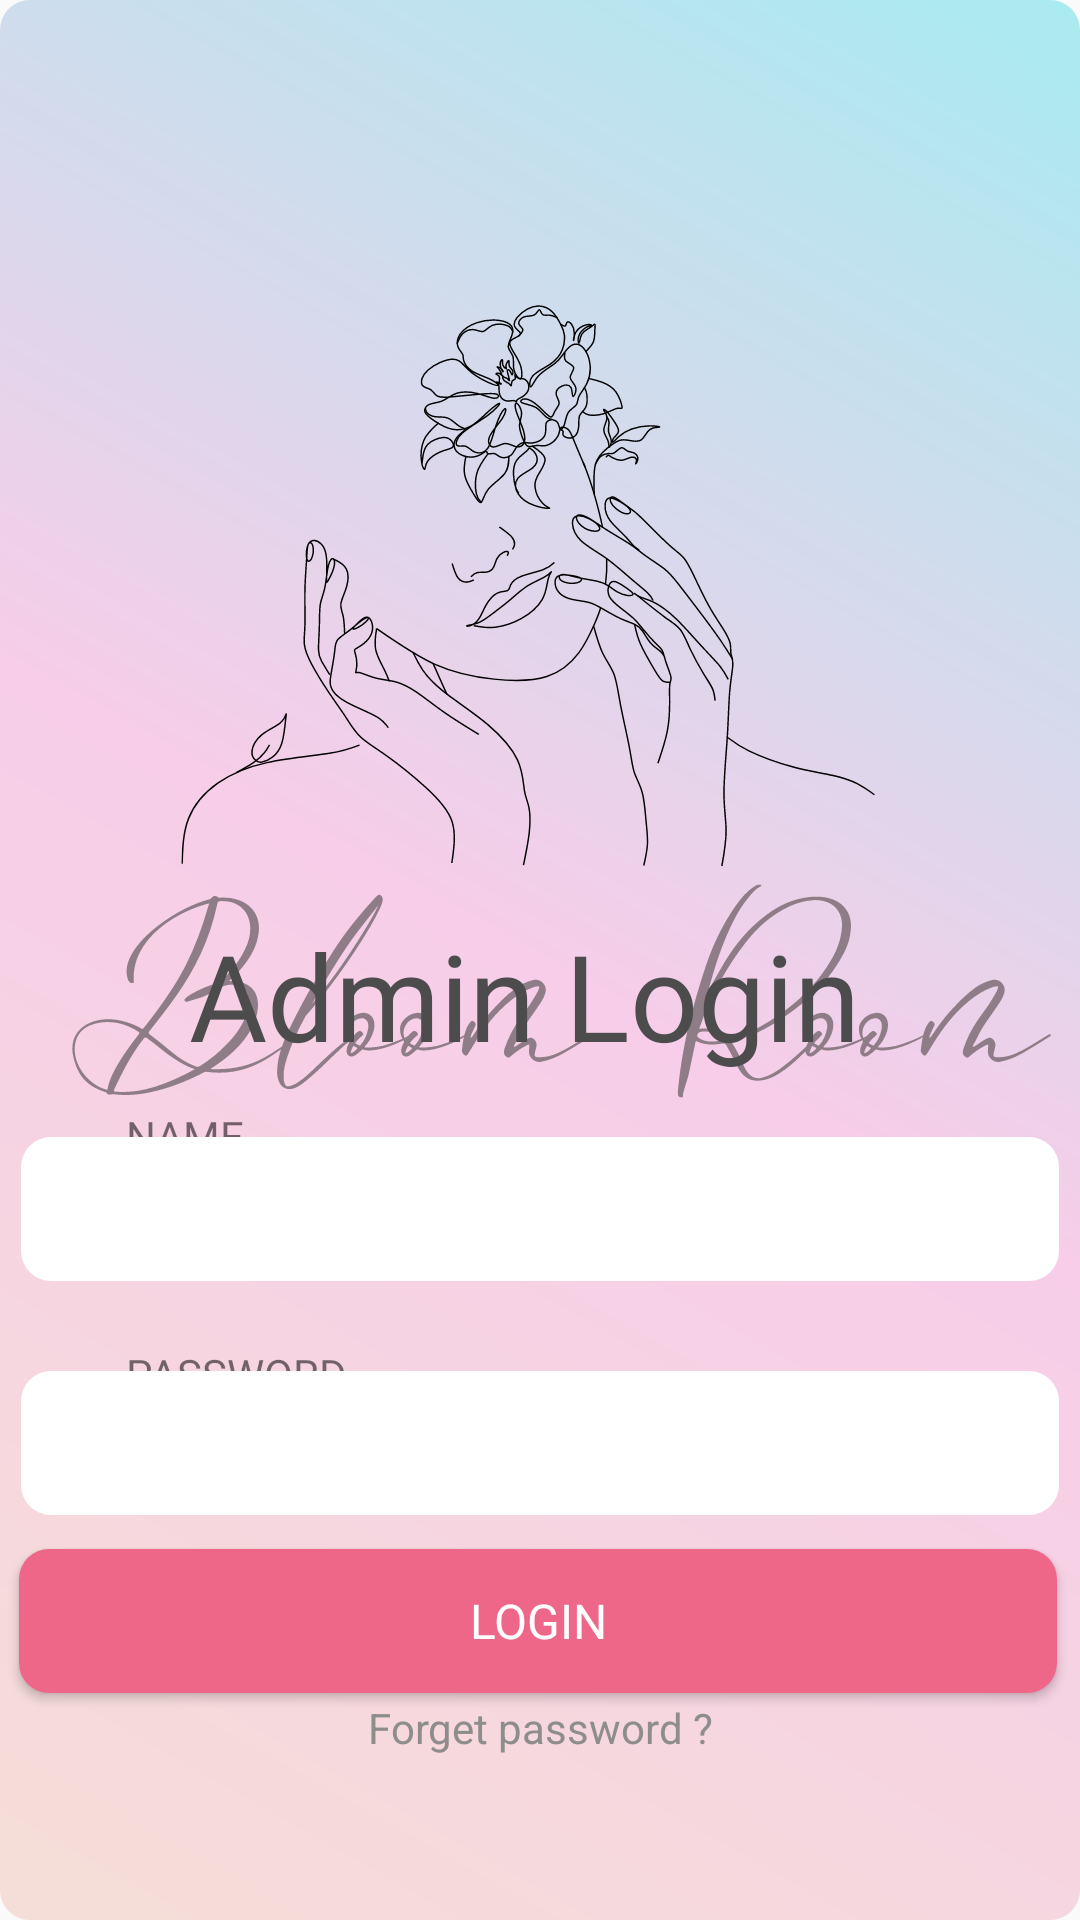

Here is an Android app screen rendered from its layout file. Give the layout XML and the strings, colors and styles it references.
<!-- AndroidManifest.xml: application theme Theme.Bloom_room -->
<!-- res/layout/activity_adminlogin.xml -->
<?xml version="1.0" encoding="utf-8"?>
<androidx.constraintlayout.widget.ConstraintLayout xmlns:android="http://schemas.android.com/apk/res/android"
    xmlns:app="http://schemas.android.com/apk/res-auto"
    xmlns:tools="http://schemas.android.com/tools"
    android:layout_width="match_parent"
    android:layout_height="match_parent"
    android:background="@drawable/back_g"
    tools:context=".Adminlogin">


    <ImageView
        android:id="@+id/imageView"
        android:layout_width="353dp"
        android:layout_height="477dp"
        android:layout_marginBottom="21dp"
        app:layout_constraintBottom_toBottomOf="parent"
        app:layout_constraintEnd_toEndOf="parent"
        app:layout_constraintStart_toStartOf="parent"
        app:layout_constraintTop_toTopOf="parent"
        app:layout_constraintVertical_bias="0.0"
        app:srcCompat="@drawable/untitled_design" />

    <TextView
        android:id="@+id/textView19"
        android:layout_width="wrap_content"
        android:layout_height="wrap_content"
        android:fontFamily="@font/sf_pro_semibold"
        android:text="Admin Login "
        android:textColor="#4C4C4C"
        android:textSize="40sp"
        app:layout_constraintBottom_toBottomOf="parent"
        app:layout_constraintEnd_toEndOf="parent"
        app:layout_constraintHorizontal_bias="0.498"
        app:layout_constraintStart_toStartOf="parent"

        app:layout_constraintTop_toTopOf="parent"
        app:layout_constraintVertical_bias="0.52" />

    <TextView
        android:id="@+id/textView4"
        android:layout_width="wrap_content"
        android:layout_height="wrap_content"
        android:fontFamily="@font/sf_pro_regular"
        android:text=" PASSWORD"
        app:layout_constraintBottom_toBottomOf="parent"
        app:layout_constraintEnd_toEndOf="parent"
        app:layout_constraintHorizontal_bias="0.137"
        app:layout_constraintStart_toStartOf="parent"
        app:layout_constraintTop_toTopOf="parent"
        app:layout_constraintVertical_bias="0.722" />

    <TextView
        android:id="@+id/textView3"
        android:layout_width="wrap_content"
        android:layout_height="wrap_content"
        android:fontFamily="@font/sf_pro_regular"
        android:text=" NAME"
        app:layout_constraintBottom_toBottomOf="parent"
        app:layout_constraintEnd_toEndOf="parent"
        app:layout_constraintHorizontal_bias="0.122"
        app:layout_constraintStart_toStartOf="parent"
        app:layout_constraintTop_toTopOf="parent"
        app:layout_constraintVertical_bias="0.594" />

    <EditText
        android:id="@+id/usernamE"
        android:layout_width="346dp"
        android:layout_height="48dp"
        android:background="@drawable/textfield"
        android:drawablePadding="10dp"
        android:ems="10"

        android:inputType="text"
        android:paddingLeft="20dp"
        android:paddingTop="10dp"
        android:paddingRight="10dp"
        android:paddingBottom="10dp"
        android:textColorHighlight="#838282"
        app:layout_constraintBottom_toBottomOf="parent"
        app:layout_constraintEnd_toEndOf="parent"
        app:layout_constraintHorizontal_bias="0.492"
        app:layout_constraintStart_toStartOf="parent"
        app:layout_constraintTop_toTopOf="parent"
        app:layout_constraintVertical_bias="0.64" />

    <EditText
        android:id="@+id/passworD"
        android:layout_width="346dp"
        android:layout_height="48dp"
        android:background="@drawable/textfield"
        android:drawablePadding="10dp"
        android:ems="10"

        android:inputType="text"
        android:paddingLeft="20dp"
        android:paddingTop="10dp"
        android:paddingRight="10dp"
        android:paddingBottom="10dp"
        android:textColorHighlight="#838282"
        app:layout_constraintBottom_toBottomOf="parent"
        app:layout_constraintEnd_toEndOf="parent"
        app:layout_constraintHorizontal_bias="0.492"
        app:layout_constraintStart_toStartOf="parent"
        app:layout_constraintTop_toTopOf="parent"
        app:layout_constraintVertical_bias="0.772" />

    <Button
        android:id="@+id/logbtn"
        android:layout_width="346dp"
        android:layout_height="48dp"
        android:layout_marginStart="75dp"
        android:layout_marginEnd="75dp"
        android:background="@drawable/btnbackground"
        android:fontFamily="@font/sf_pro_regular"
        android:text="Login"
        android:textAlignment="center"
        android:textColor="#FFFFFF"
        android:textSize="16sp"
        app:layout_constraintBottom_toBottomOf="parent"
        app:layout_constraintEnd_toEndOf="parent"
        app:layout_constraintHorizontal_bias="0.505"
        app:layout_constraintStart_toStartOf="parent"
        app:layout_constraintTop_toTopOf="parent"
        app:layout_constraintVertical_bias="0.872" />

    <TextView
        android:id="@+id/forgeT"
        android:layout_width="wrap_content"
        android:layout_height="wrap_content"
        android:text="Forget password ?"
        android:textColor="#8E8D8D"
        app:layout_constraintBottom_toBottomOf="parent"
        app:layout_constraintEnd_toEndOf="parent"
        app:layout_constraintStart_toStartOf="parent"
        app:layout_constraintTop_toTopOf="parent"
        app:layout_constraintVertical_bias="0.912" />



</androidx.constraintlayout.widget.ConstraintLayout>
<!-- resources referenced by this layout -->
<resources>
  <!-- drawable back_g (drawable) -->
  <shape xmlns:android="http://schemas.android.com/apk/res/android">
  
      <gradient
          android:type="linear"
          android:angle="45"
          android:startColor="#F5DED7"
          android:centerColor="#F7CDE9"
          android:endColor="#A8EBF0" />
      <corners android:radius="10dp" />
  </shape>
  <!-- drawable btnbackground (drawable) -->
  <?xml version="1.0" encoding="utf-8"?>
  <shape xmlns:android="http://schemas.android.com/apk/res/android">
      <solid android:color="#EF6788"></solid>
      <corners android:radius="10dp"></corners>
  </shape>
  <!-- drawable textfield (drawable) -->
  <shape xmlns:android="http://schemas.android.com/apk/res/android">
      <gradient
          android:type="linear"
          android:angle="90"
          android:startColor="#FFFFFF"
  
          android:endColor="#FFFFFF" />
  
      <corners android:radius="10dp" />
  </shape>
  <!-- drawable untitled_design: vector/xml drawable (drawable, 47884 chars, omitted) -->
  <style name="Theme.Bloom_room" parent="Base.Theme.Bloom_room" />
  <style name="Base.Theme.Bloom_room" parent="Theme.AppCompat.Light.NoActionBar">
          
          
      </style>
</resources>
